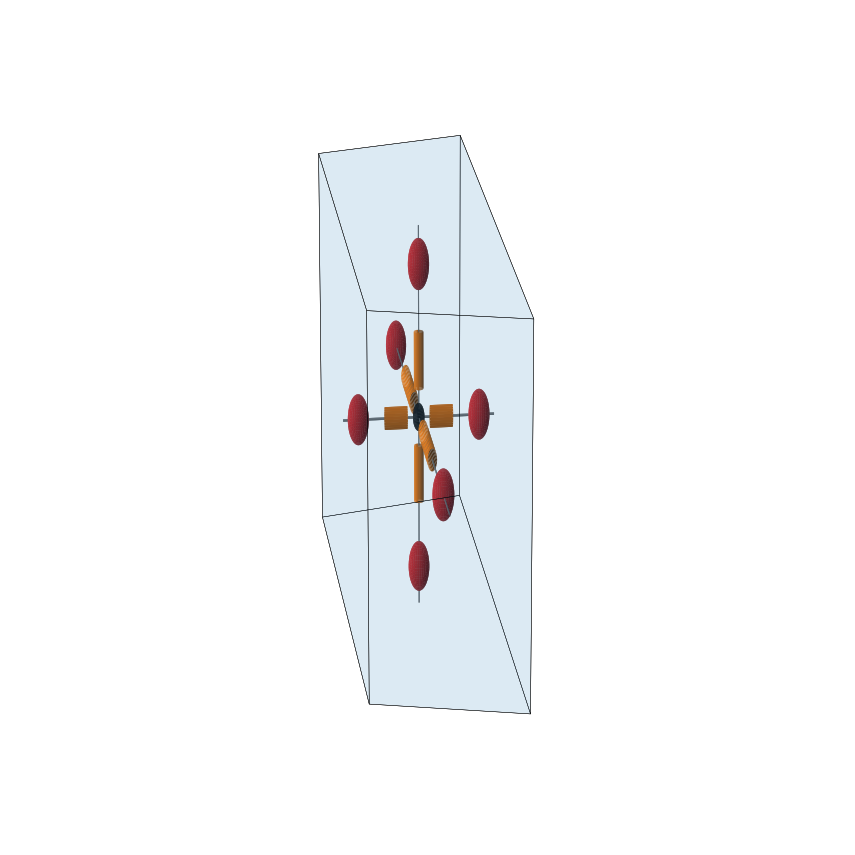

Recreate this plot in Python.
import numpy as np
import matplotlib.pyplot as plt
from mpl_toolkits.mplot3d.art3d import Poly3DCollection

# --- THAM SỐ HÌNH HỌC ---
r1, r2 = 85.0, 100.0
t1, t2 = np.radians(30), np.radians(60)
z1, z2 = 10.0, 25.0

# --- CẤU HÌNH THẨM MỸ (SOLID COMPONENTS) ---
color_mesh = '#1f77b4'
color_node = '#1A1A1A'         # Nút trung tâm
color_mmf = '#D62728'          # Nguồn MMF
color_reluctance = '#FF7F0E'   # Từ trở
color_branch = '#888888'       # Nhánh dẫn mảnh
alpha_voxel = 0.08

fig_width = 14
fig_height = fig_width / 1.618

fig = plt.figure(figsize=(fig_width, fig_height))
ax = fig.add_subplot(111, projection='3d')

def draw_sphere(ax, center, radius, color):
    u, v = np.mgrid[0:2*np.pi:30j, 0:np.pi:30j]
    x = center[0] + radius * np.cos(u) * np.sin(v)
    y = center[1] + radius * np.sin(u) * np.sin(v)
    z = center[2] + radius * np.cos(v)
    ax.plot_surface(x, y, z, color=color, alpha=1.0, linewidth=0, antialiased=True, shade=True)

def draw_cylinder(ax, start, end, radius, color):
    v = end - start
    mag = np.linalg.norm(v)
    if mag <= 0: return
    v_unit = v / mag
    not_v = np.array([1, 0, 0]) if (abs(v_unit[0]) < 0.9) else np.array([0, 1, 0])
    n1 = np.cross(v_unit, not_v)
    n1 /= np.linalg.norm(n1)
    n2 = np.cross(v_unit, n1)
    t = np.linspace(0, mag, 2)
    theta = np.linspace(0, 2 * np.pi, 25)
    t, theta = np.meshgrid(t, theta)
    X, Y, Z = [start[i] + v_unit[i] * t + radius * np.sin(theta) * n1[i] + radius * np.cos(theta) * n2[i] for i in [0, 1, 2]]
    ax.plot_surface(X, Y, Z, color=color, alpha=1.0, linewidth=0, antialiased=True, shade=True)

# 1. Vẽ Voxel (Vỏ phần tử)
v_pts = np.array([
    [r1 * np.cos(t1), r1 * np.sin(t1), z1], [r1 * np.cos(t2), r1 * np.sin(t2), z1],
    [r2 * np.cos(t2), r2 * np.sin(t2), z1], [r2 * np.cos(t1), r2 * np.sin(t1), z1],
    [r1 * np.cos(t1), r1 * np.sin(t1), z2], [r1 * np.cos(t2), r1 * np.sin(t2), z2],
    [r2 * np.cos(t2), r2 * np.sin(t2), z2], [r2 * np.cos(t1), r2 * np.sin(t1), z2]
])
faces = [[v_pts[0], v_pts[1], v_pts[2], v_pts[3]], [v_pts[4], v_pts[5], v_pts[6], v_pts[7]], 
         [v_pts[0], v_pts[1], v_pts[5], v_pts[4]], [v_pts[2], v_pts[3], v_pts[7], v_pts[6]], 
         [v_pts[1], v_pts[2], v_pts[6], v_pts[5]], [v_pts[4], v_pts[7], v_pts[3], v_pts[0]]]
ax.add_collection3d(Poly3DCollection(faces, alpha=alpha_voxel, facecolors=color_mesh, edgecolors='black', linewidths=0.3))

# 2. Tọa độ nút và các thành phần
center_node = np.mean(v_pts, axis=0)
face_centers = [
    np.mean(v_pts[[0,1,5,4]], axis=0), np.mean(v_pts[[2,3,7,6]], axis=0), 
    np.mean(v_pts[[0,3,7,4]], axis=0), np.mean(v_pts[[1,2,6,5]], axis=0), 
    np.mean(v_pts[[0,1,2,3]], axis=0), np.mean(v_pts[[4,5,6,7]], axis=0)  
]

node_rad = 0.55
mmf_rad = 1.0
rel_rad = 0.45

# 3. Vẽ nút trung tâm
draw_sphere(ax, center_node, radius=node_rad, color=color_node)

# 4. Vẽ các nhánh rời rạc (Không hiển thị phần nằm trong khối đặc)
for f_center in face_centers:
    vec_full = f_center - center_node
    L = np.linalg.norm(vec_full)
    u = vec_full / L
    
    # Xác định các điểm mốc trên nhánh (theo tỉ lệ % chiều dài)
    # Từ trở: 15% đến 45%
    p_rel_start = center_node + u * (L * 0.15)
    p_rel_end   = center_node + u * (L * 0.45)
    
    # Nguồn MMF: Tâm tại 80%
    p_mmf_center = center_node + u * (L * 0.80)
    
    # --- VẼ KHỐI ĐẶC TRƯỚC ---
    draw_cylinder(ax, p_rel_start, p_rel_end, radius=rel_rad, color=color_reluctance)
    draw_sphere(ax, p_mmf_center, radius=mmf_rad, color=color_mmf)
    
    # --- VẼ CÁC ĐOẠN NHÁNH MẢNH (Chỉ vẽ phần hở) ---
    # Đoạn 1: Từ bề mặt nút trung tâm đến đầu Từ trở
    draw_cylinder(ax, center_node + u * node_rad, p_rel_start, radius=0.05, color=color_branch)
    
    # Đoạn 2: Từ cuối Từ trở đến bề mặt nguồn MMF
    draw_cylinder(ax, p_rel_end, p_mmf_center - u * mmf_rad, radius=0.05, color=color_branch)
    
    # Đoạn 3: Từ bề mặt nguồn MMF đến tâm mặt (biên phần tử)
    draw_cylinder(ax, p_mmf_center + u * mmf_rad, f_center, radius=0.05, color=color_branch)

# Thiết lập hiển thị
ax.set_axis_off()
ax.set_box_aspect([1, 1, 0.8])
ax.view_init(elev=22, azim=-52)

plt.tight_layout()
plt.show()
